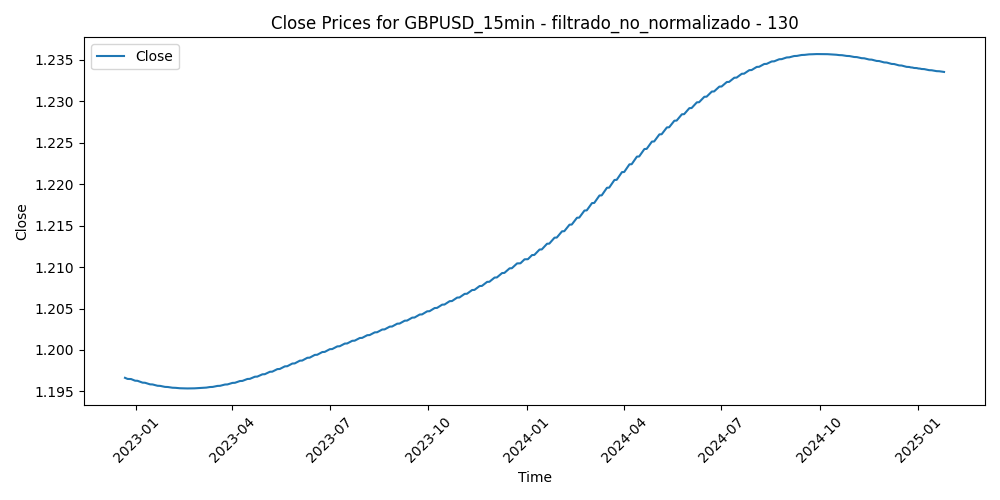

Source data for this figure (header and first rows):
Time, Close, Volume, diferencia_media_130
2022-12-21 13:45:00, 1.197, 1298, 0.005518
2022-12-21 14:00:00, 1.197, 1298, 0.006104
2022-12-21 14:15:00, 1.197, 1215, 0.00577
2022-12-21 14:30:00, 1.197, 1135, 0.004634
2022-12-21 14:45:00, 1.197, 1333, 0.002296
2022-12-21 15:00:00, 1.197, 1418, 0.001874
2022-12-21 15:15:00, 1.197, 1392, 0.001561
2022-12-21 15:30:00, 1.197, 1306, -0.0006962
2022-12-21 15:45:00, 1.197, 1685, 0.001195
2022-12-21 16:00:00, 1.197, 1563, 0.003271
2022-12-21 16:15:00, 1.197, 1475, 0.004029
2022-12-21 16:30:00, 1.197, 1756, 0.00529
2022-12-21 16:45:00, 1.197, 1529, 0.005763
2022-12-21 17:00:00, 1.197, 1854, 0.003954
2022-12-21 17:15:00, 1.197, 1631, 0.004717
2022-12-21 17:30:00, 1.197, 1660, 0.00331
2022-12-21 17:45:00, 1.197, 1791, 0.004293
2022-12-21 18:00:00, 1.197, 1331, 0.005375
2022-12-21 18:15:00, 1.197, 1278, 0.006608
2022-12-21 18:30:00, 1.197, 1166, 0.005716
2022-12-21 18:45:00, 1.197, 1502, 0.007923
2022-12-21 19:00:00, 1.197, 1273, 0.008917
2022-12-21 19:15:00, 1.197, 979, 0.00908
2022-12-21 19:30:00, 1.197, 889, 0.00749
2022-12-21 19:45:00, 1.197, 1249, 0.007854
2022-12-21 20:00:00, 1.197, 1162, 0.008396
2022-12-21 20:15:00, 1.197, 1085, 0.007932
2022-12-21 20:30:00, 1.197, 1338, 0.006713
2022-12-21 20:45:00, 1.197, 989, 0.006665
2022-12-21 21:00:00, 1.197, 996, 0.005565
2022-12-21 21:15:00, 1.197, 813, 0.00526
2022-12-21 21:30:00, 1.197, 1080, 0.005169
2022-12-21 21:45:00, 1.197, 1213, 0.006053
2022-12-21 22:00:00, 1.197, 911, 0.005092
2022-12-21 22:15:00, 1.197, 560, 0.005524
2022-12-21 22:30:00, 1.197, 897, 0.005295
2022-12-21 22:45:00, 1.197, 1168, 0.005282
2022-12-21 23:00:00, 1.197, 778, 0.00551
2022-12-21 23:15:00, 1.197, 247, 0.005921
2022-12-21 23:30:00, 1.197, 643, 0.005799
2022-12-21 23:45:00, 1.197, 264, 0.005601
2022-12-22 00:00:00, 1.197, 29, 0.005873
2022-12-22 00:15:00, 1.197, 77, 0.006079
2022-12-22 00:30:00, 1.197, 827, 0.005702
2022-12-22 00:45:00, 1.197, 412, 0.005617
2022-12-22 01:00:00, 1.197, 624, 0.005788
2022-12-22 01:15:00, 1.197, 718, 0.005465
2022-12-22 01:30:00, 1.197, 839, 0.00549
2022-12-22 01:45:00, 1.197, 477, 0.005759
2022-12-22 02:00:00, 1.197, 1257, 0.005391
2022-12-22 02:15:00, 1.197, 818, 0.005107
2022-12-22 02:30:00, 1.197, 678, 0.004891
2022-12-22 02:45:00, 1.197, 735, 0.002991
2022-12-22 03:00:00, 1.197, 1290, 0.002058
2022-12-22 03:15:00, 1.197, 847, 0.0024
2022-12-22 03:30:00, 1.197, 1569, 0.002124
2022-12-22 03:45:00, 1.197, 1201, 0.002071
2022-12-22 04:00:00, 1.197, 1038, 0.001396
2022-12-22 04:15:00, 1.197, 1510, 0.001992
2022-12-22 04:30:00, 1.197, 1251, 0.001872
... 51,971 more rows
